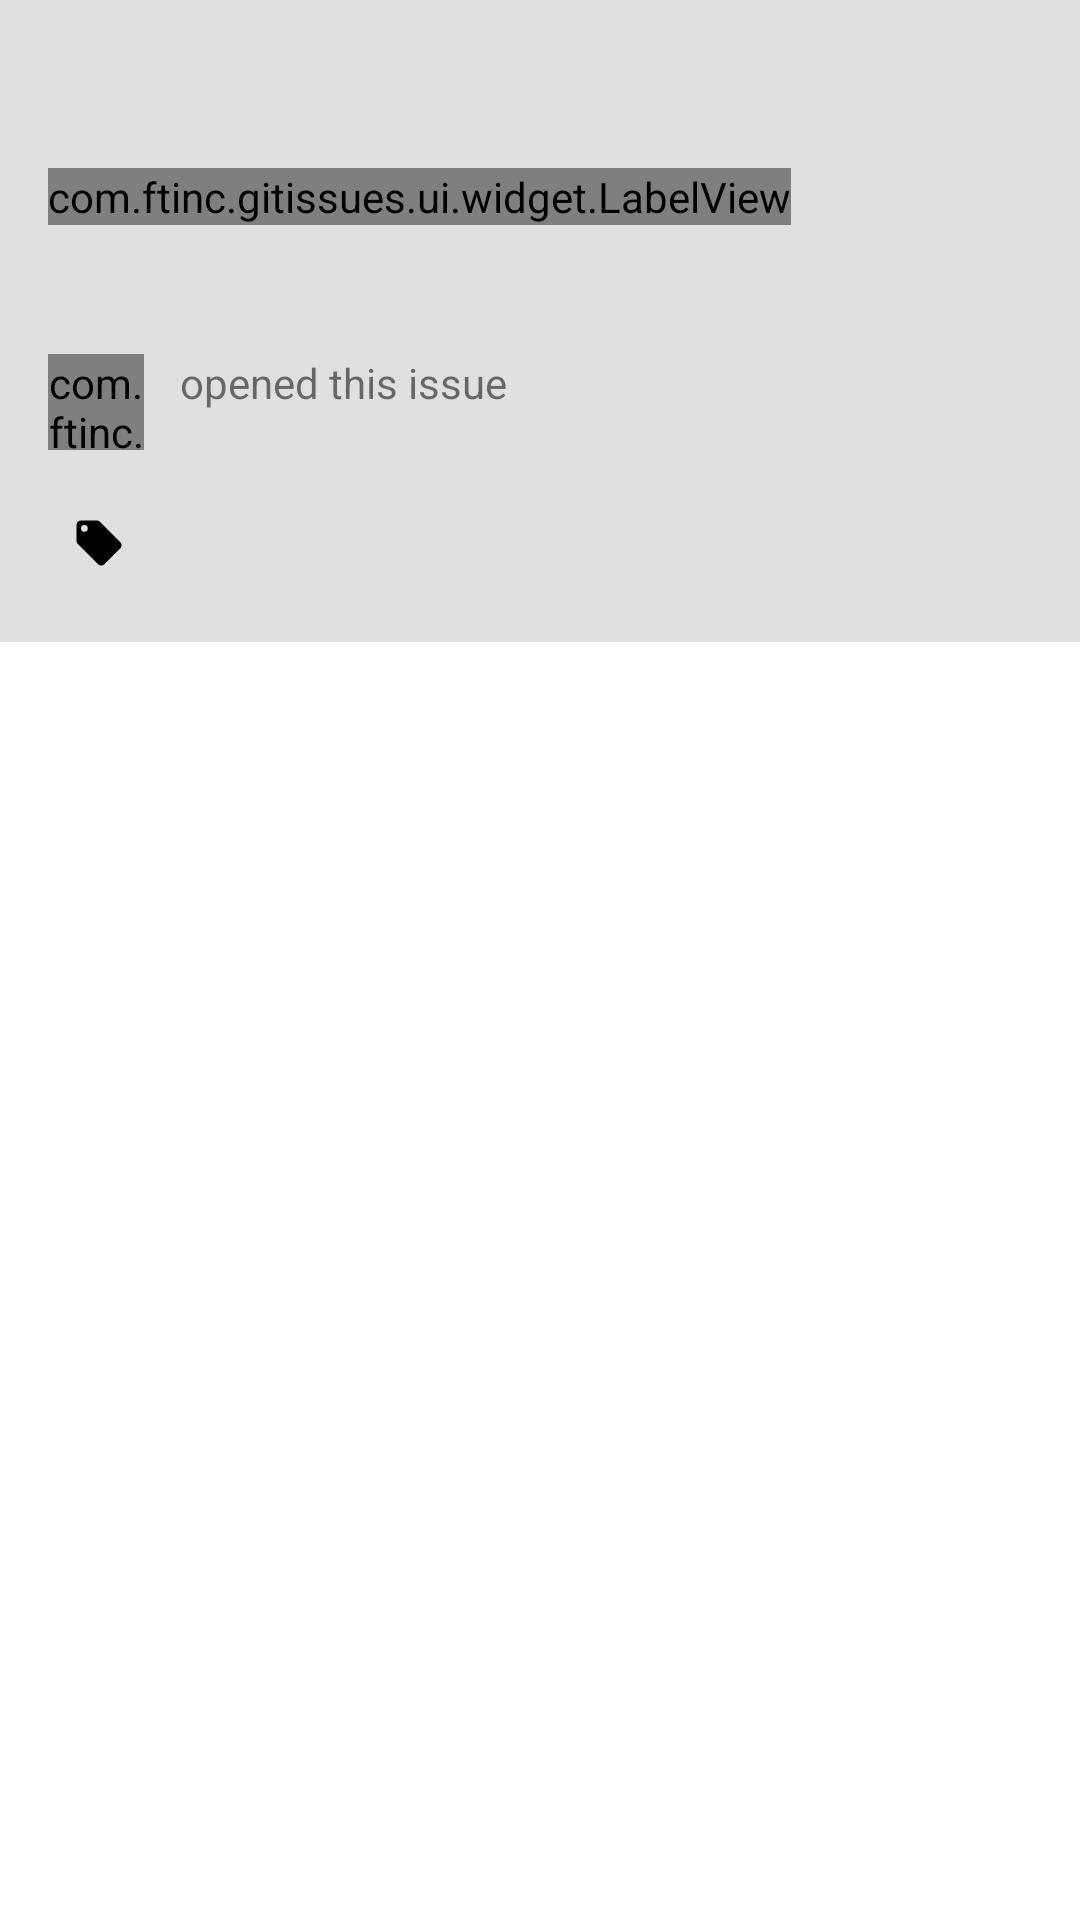

Layout XML and referenced resources for this Android screen:
<!-- AndroidManifest.xml: activity theme Theme.GitIssues.Messenger -->
<!-- res/layout/activity_issue_messenger.xml -->
<?xml version="1.0" encoding="utf-8"?>
<android.support.design.widget.CoordinatorLayout
    xmlns:android="http://schemas.android.com/apk/res/android"
    android:layout_width="match_parent"
    android:layout_height="match_parent"
    xmlns:app="http://schemas.android.com/apk/res-auto"
    xmlns:tools="http://schemas.android.com/tools"
    >

    <android.support.design.widget.AppBarLayout
        android:id="@+id/appbar_layout"
        android:layout_width="match_parent"
        android:layout_height="wrap_content"
        android:elevation="6dp"
        >

        <android.support.design.widget.CollapsingToolbarLayout
            android:id="@+id/collapsing_toolbar"
            android:layout_width="match_parent"
            android:layout_height="wrap_content"
            app:layout_scrollFlags="scroll|exitUntilCollapsed"
            >

            <android.support.v7.widget.Toolbar
                android:id="@+id/appbar"
                android:layout_width="match_parent"
                android:layout_height="wrap_content"
                android:minHeight="?attr/actionBarSize"
                app:layout_collapseMode="pin"
                />

            <LinearLayout
                android:layout_width="match_parent"
                android:layout_height="wrap_content"
                android:orientation="vertical"
                app:layout_collapseMode="parallax"
                android:paddingTop="?attr/actionBarSize"
                android:paddingStart="@dimen/normal_padding"
                android:paddingEnd="@dimen/normal_padding"
                android:paddingBottom="@dimen/normal_padding">

                <com.ftinc.gitissues.ui.widget.LabelView
                    android:id="@+id/status"
                    android:layout_width="wrap_content"
                    android:layout_height="wrap_content"

                    android:gravity="center"
                    tools:text="Open"
                    android:drawableStart="@drawable/ic_info_outline_tiny"
                    android:drawablePadding="@dimen/tiny_padding"

                    app:lv_color="@color/green_500"
                    />

                <RelativeLayout
                    android:layout_width="match_parent"
                    android:layout_height="wrap_content"
                    android:layout_marginTop="8dp"
                    >

                    <TextView
                        android:id="@+id/number"
                        android:layout_width="wrap_content"
                        android:layout_height="wrap_content"

                        android:layout_centerVertical="true"

                        tools:text="#16"
                        android:textSize="20sp"
                        android:fontFamily="sans-serif-medium"
                        />

                    <TextView
                        android:id="@+id/issue_title"
                        android:layout_width="match_parent"
                        android:layout_height="wrap_content"

                        android:layout_toEndOf="@+id/number"
                        android:layout_centerVertical="true"
                        android:layout_marginStart="@dimen/small_padding"

                        tools:text="Cluster of related signup problems"
                        android:textSize="20sp"
                        android:textColor="?android:attr/textColorPrimary"
                        android:fontFamily="sans-serif-medium"
                        />

                </RelativeLayout>

                <LinearLayout
                    android:layout_width="match_parent"
                    android:layout_height="wrap_content"
                    android:layout_marginTop="8dp"
                    android:orientation="horizontal"
                    >

                    <com.ftinc.kit.widget.BezelImageView
                        android:id="@+id/owner_avatar"
                        android:layout_width="@dimen/avatar_small_dimen"
                        android:layout_height="@dimen/avatar_small_dimen"

                        tools:src="@color/white"
                        app:maskDrawable="@drawable/dr_mask_round_rect"
                        />

                    <RelativeLayout
                        android:layout_width="match_parent"
                        android:layout_height="wrap_content"
                        android:orientation="vertical"
                        android:layout_marginStart="@dimen/small_padding">

                        <TextView
                            android:id="@+id/owner_name"
                            android:layout_width="wrap_content"
                            android:layout_height="wrap_content"

                            tools:text="r0adkll"
                            android:textColor="?android:attr/textColorPrimary"
                            android:fontFamily="sans-serif-medium"
                            />

                        <TextView
                            android:layout_width="wrap_content"
                            android:layout_height="wrap_content"

                            android:layout_toEndOf="@+id/owner_name"
                            android:layout_marginStart="@dimen/tiny_padding"

                            android:text="@string/opened_this_issue"
                            android:textColor="?android:attr/textColorTertiary"
                            />

                        <TextView
                            android:id="@+id/open_date"
                            android:layout_width="wrap_content"
                            android:layout_height="wrap_content"
                            android:layout_below="@+id/owner_name"

                            tools:text="3 days ago"
                            />

                    </RelativeLayout>

                </LinearLayout>

                <RelativeLayout
                    android:layout_width="match_parent"
                    android:layout_height="wrap_content"
                    android:layout_marginTop="@dimen/small_padding"
                    >

                    <ImageView android:id="@+id/tag_icon"
                        android:layout_width="wrap_content"
                        android:layout_height="wrap_content"
                        android:src="@drawable/ic_tag"
                        android:tint="@color/grey_600"
                        android:padding="8dp"
                        />

                    <LinearLayout
                        android:id="@+id/label_container"
                        android:layout_width="match_parent"
                        android:layout_height="wrap_content"
                        android:layout_toEndOf="@+id/tag_icon"
                        android:layout_centerVertical="true"
                        android:orientation="horizontal"
                        >

                        

                    </LinearLayout>

                </RelativeLayout>

            </LinearLayout>

        </android.support.design.widget.CollapsingToolbarLayout>

    </android.support.design.widget.AppBarLayout>

    <android.support.v7.widget.RecyclerView
        android:id="@+id/recycler"
        android:layout_width="match_parent"
        android:layout_height="match_parent"
        app:layout_behavior="@string/appbar_scrolling_view_behavior"
        />

</android.support.design.widget.CoordinatorLayout>
<!-- resources referenced by this layout -->
<resources>
  <dimen name="avatar_small_dimen">32dp</dimen>
  <dimen name="normal_padding">16dp</dimen>
  <dimen name="small_padding">8dp</dimen>
  <dimen name="tiny_padding">4dp</dimen>
  <!-- drawable dr_mask_round_rect (drawable) -->
  <?xml version="1.0" encoding="utf-8"?>
  <shape xmlns:android="http://schemas.android.com/apk/res/android"
      android:shape="rectangle">
  
      <solid android:color="@color/black" />
      <corners android:radius="2dp" />
  
  </shape>
  <!-- drawable ic_info_outline_tiny (drawable) -->
  <?xml version="1.0" encoding="UTF-8" standalone="no"?>
  <vector xmlns:android="http://schemas.android.com/apk/res/android"
          android:width="18dp"
          android:height="18dp"
          android:viewportHeight="24.0"
          android:viewportWidth="24.0"
      >
      <path
          android:fillColor="#FFF"
          android:pathData="M11,17h2v-6h-2v6zM12,2C6.48,2 2,6.48 2,12s4.48,10 10,10 10,-4.48 10,-10S17.52,2 12,2zM12,20c-4.41,0 -8,-3.59 -8,-8s3.59,-8 8,-8 8,3.59 8,8 -3.59,8 -8,8zM11,9h2L13,7h-2v2z"
          />
  </vector>
  <!-- drawable ic_tag (drawable) -->
  <vector xmlns:android="http://schemas.android.com/apk/res/android"
          android:width="18dp"
          android:height="18dp"
          android:viewportHeight="24"
          android:viewportWidth="24"
      >
      <path
          android:fillColor="#000"
          android:pathData="M5.5,7A1.5,1.5 0 0,1 4,5.5A1.5,1.5 0 0,1 5.5,4A1.5,1.5 0 0,1 7,5.5A1.5,1.5 0 0,1 5.5,7M21.41,11.58L12.41,2.58C12.05,2.22 11.55,2 11,2H4C2.89,2 2,2.89 2,4V11C2,11.55 2.22,12.05 2.59,12.41L11.58,21.41C11.95,21.77 12.45,22 13,22C13.55,22 14.05,21.77 14.41,21.41L21.41,14.41C21.78,14.05 22,13.55 22,13C22,12.44 21.77,11.94 21.41,11.58Z"
          />
  </vector>
  <string name="opened_this_issue">opened this issue</string>
  <style name="Theme.GitIssues.Messenger" parent="Theme.GitIssues.Translucent">
          <item name="android:colorBackground">@color/grey_200</item>
      </style>
  <style name="Theme.GitIssues.Translucent">
          <item name="android:windowIsTranslucent">true</item>
          <item name="android:windowBackground">@android:color/transparent</item>
      </style>
  <!-- not gathered from this repository: default colours our renderer supplied (Android Studio template values) -->
  <color name="black">#FF000000</color>
  <color name="white">#FFFFFFFF</color>
</resources>
